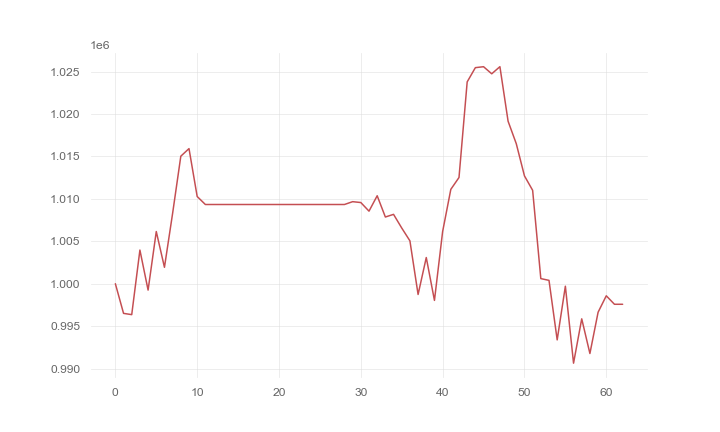

Source data for this figure (header and first rows):
, 0
0, 1000000
1, 996506
2, 996357
3, 1003966
4, 999249
5, 1006151
6, 1001936
7, 1008311
8, 1015029
9, 1015922
10, 1010278
11, 1009336
12, 1009336
13, 1009336
14, 1009336
15, 1009336
16, 1009336
17, 1009336
18, 1009336
19, 1009336
20, 1009336
21, 1009336
22, 1009336
23, 1009336
24, 1009336
25, 1009336
26, 1009336
27, 1009336
28, 1009336
29, 1009669
30, 1009567
31, 1008552
32, 1010367
33, 1007862
34, 1008174
35, 1006566
36, 1005055
37, 998734
38, 1003086
39, 998035
40, 1006151
41, 1011121
42, 1012518
43, 1023785
44, 1025462
45, 1025573
46, 1024739
47, 1025578
48, 1019148
49, 1016502
50, 1012710
51, 1011007
52, 1000604
53, 1000396
54, 993382
55, 999708
56, 990638
57, 995863
58, 991777
59, 996639
... 3 more rows
